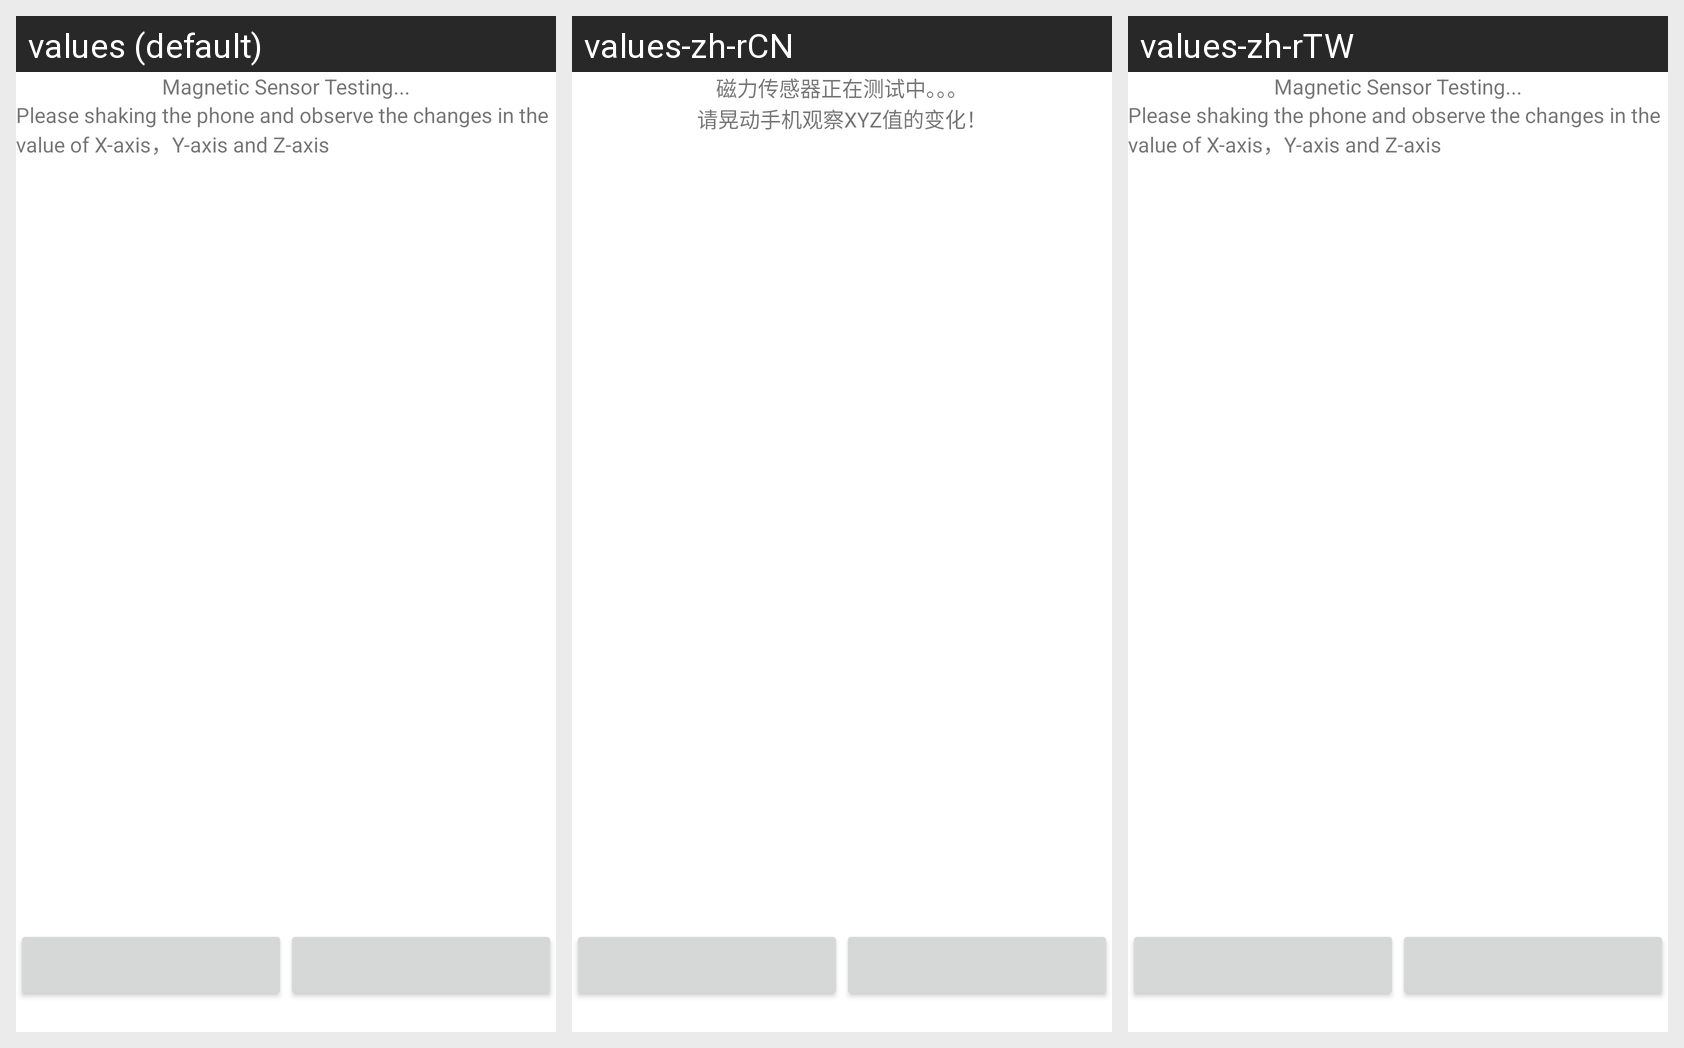

Here is an Android app screen in its default locale and in the app's own translations. Write out the translated-string differences for the strings that appear on this screen.
Android screen res/layout/sensor_magnetic.xml rendered under 3 locales, left to right: values (default), values-zh-rCN, values-zh-rTW. Device: Nexus 5 (rendered at 1080×1920; each locale shown at half size, 540×960, under a caption strip naming it); theme Theme.MaterialComponents.DayNight.NoActionBar.
Strings drawn on this screen, with the default value and each locale's value (text and hints the layout hard-codes, and strings that could not be matched under every locale, appear in the picture but are not listed):

magnetic_title
  values: Magnetic Sensor Testing...
  values-zh-rCN: 磁力传感器正在测试中。。。
  values-zh-rTW: Magnetic Sensor Testing...  [not translated; the default value is used]

magnetic_info
  values: Please shaking the phone and observe the changes in the value of X-axis，Y-axis and Z-axis
  values-zh-rCN: 请晃动手机观察XYZ值的变化！
  values-zh-rTW: Please shaking the phone and observe the changes in the value of X-axis，Y-axis and Z-axis  [not translated; the default value is used]
